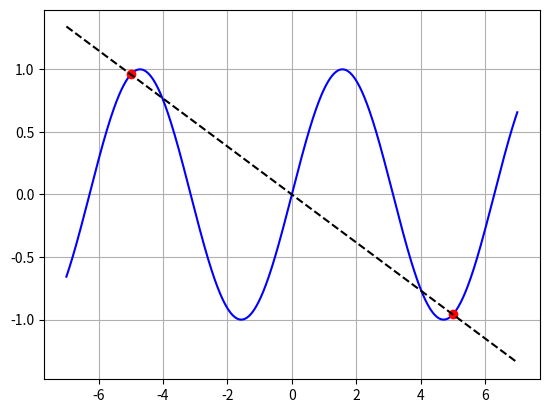
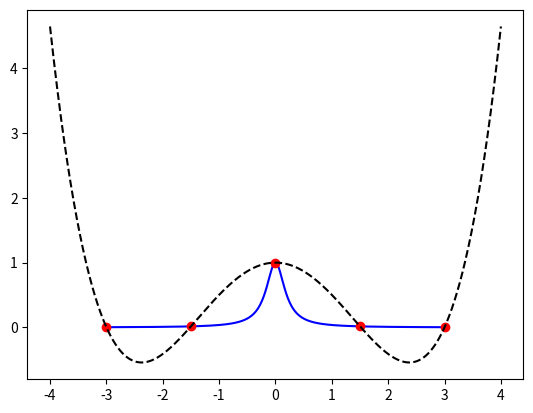

Recreate these plots in Python, in order.
# Polinomio interpolador de Lagrange

import matplotlib.pyplot as plt
import numpy as np

# x_: eje X
# x: puntos seleccionados para interpolar
# coefs: representarn f(x_i)

def L(x_, x, coefs) -> np.array:
    N=x.size
    prod=np.ones_like(x_)
    s = np.zeros_like(x_)
    
    for i in range(N):
        for j in range(N):
            if i==j:
                continue
            prod*=(x_-x[j])/(x[i]-x[j])
        s+=coefs[i]*prod
        prod = np.ones_like(x_)
    return s

f = lambda x: np.sin(x)
x = np.linspace(-7,7,1000)
x_i = np.linspace(-5,5,2)
coefs = f(x_i)

pol = L(x, x_i, coefs)

plt.grid()
plt.plot(x, f(x), "b-")
plt.plot(x_i, f(x_i), "ro")
plt.plot(x, pol, "k--")
plt.show()

# Si quieres extrapolar la curva de interpolación, basta con que le des un eje x_ diferente a L

f = lambda x: 1/(1+25*x**2)
x = np.linspace(-3,3,1000)
x_i = np.linspace(-3,3,5)
coefs = f(x_i)
x_ = np.linspace(-4,4,1000)

plt.plot(x, f(x), "b-")
plt.plot(x_i, coefs, "ro")
plt.plot(x_, L(x_, x_i, coefs), "k--")
plt.show()
